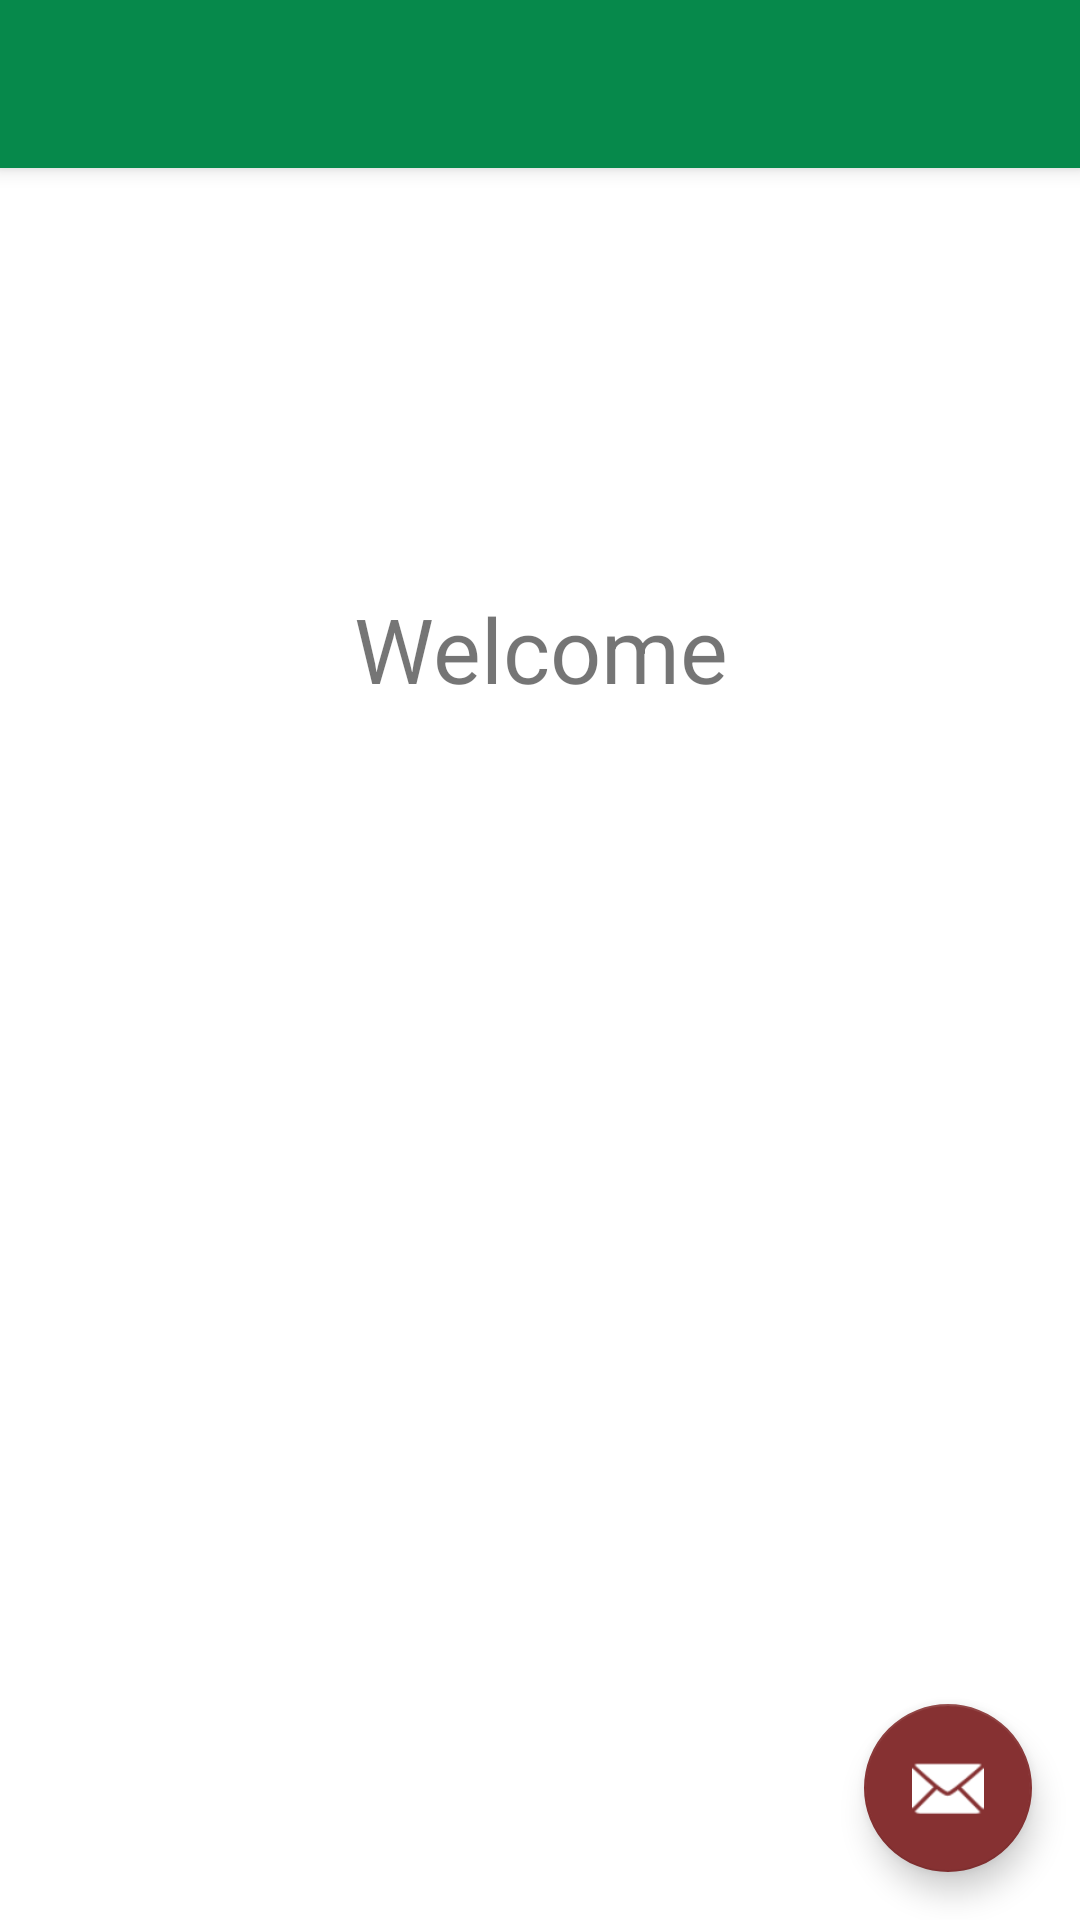

This screen was rendered from an Android layout file. Write that file and the resources it references.
<!-- AndroidManifest.xml: application theme Theme.ICons -->
<!-- res/layout/app_bar_main.xml -->
<?xml version="1.0" encoding="utf-8"?>
<androidx.coordinatorlayout.widget.CoordinatorLayout xmlns:android="http://schemas.android.com/apk/res/android"
    xmlns:app="http://schemas.android.com/apk/res-auto"
    xmlns:tools="http://schemas.android.com/tools"
    android:layout_width="match_parent"
    android:layout_height="match_parent"
    tools:context=".CategoryPicking">

    <com.google.android.material.appbar.AppBarLayout
        android:layout_width="match_parent"
        android:layout_height="wrap_content"
        android:theme="@style/Theme.ICons.AppBarOverlay">

        <androidx.appcompat.widget.Toolbar
            android:id="@+id/toolbar"
            android:layout_width="match_parent"
            android:layout_height="?attr/actionBarSize"
            android:background="?attr/colorPrimary"
            app:popupTheme="@style/Theme.ICons.PopupOverlay" />

    </com.google.android.material.appbar.AppBarLayout>

    <include layout="@layout/content_main" />

    <com.google.android.material.floatingactionbutton.FloatingActionButton
        android:id="@+id/fab"
        android:layout_width="wrap_content"
        android:layout_height="wrap_content"
        android:layout_gravity="bottom|end"
        android:layout_margin="@dimen/fab_margin"
        app:srcCompat="@android:drawable/ic_dialog_email" />

</androidx.coordinatorlayout.widget.CoordinatorLayout>
<!-- res/layout/content_main.xml (included above) -->
<?xml version="1.0" encoding="utf-8"?>
<androidx.constraintlayout.widget.ConstraintLayout xmlns:android="http://schemas.android.com/apk/res/android"
    xmlns:app="http://schemas.android.com/apk/res-auto"
    xmlns:tools="http://schemas.android.com/tools"
    android:layout_width="match_parent"
    android:layout_height="match_parent"
    app:layout_behavior="@string/appbar_scrolling_view_behavior">

    <TextView
        android:id="@+id/textView"
        android:layout_width="wrap_content"
        android:layout_height="wrap_content"
        android:layout_marginStart="156dp"
        android:layout_marginLeft="156dp"
        android:layout_marginTop="140dp"
        android:layout_marginEnd="156dp"
        android:layout_marginRight="156dp"
        android:gravity="center|center_horizontal|center_vertical"
        android:text="Welcome"
        android:textSize="30sp"
        app:layout_constraintEnd_toEndOf="parent"
        app:layout_constraintStart_toStartOf="parent"
        app:layout_constraintTop_toTopOf="parent" />

</androidx.constraintlayout.widget.ConstraintLayout>
<!-- resources referenced by this layout -->
<resources>
  <dimen name="fab_margin">16dp</dimen>
  <style name="Theme.ICons.AppBarOverlay" parent="ThemeOverlay.AppCompat.Dark.ActionBar" />
  <style name="Theme.ICons.PopupOverlay" parent="ThemeOverlay.AppCompat.Light" />
  <style name="Theme.ICons" parent="Theme.MaterialComponents.DayNight.NoActionBar">
          
          <item name="colorPrimary">@color/green</item>
          <item name="colorPrimaryVariant">@color/green</item>
          <item name="colorOnPrimary">@color/white</item>
          
          <item name="colorSecondary">@color/red</item>
          <item name="colorSecondaryVariant">@color/red</item>
          <item name="colorOnSecondary">@color/white</item>
          
          <item name="android:statusBarColor" tools:targetApi="l">?attr/colorPrimaryVariant</item>
          
      </style>
  <color name="green">#FF06894b</color>
  <color name="white">#FFFFFFFF</color>
  <color name="red">#FF863132</color>
</resources>
